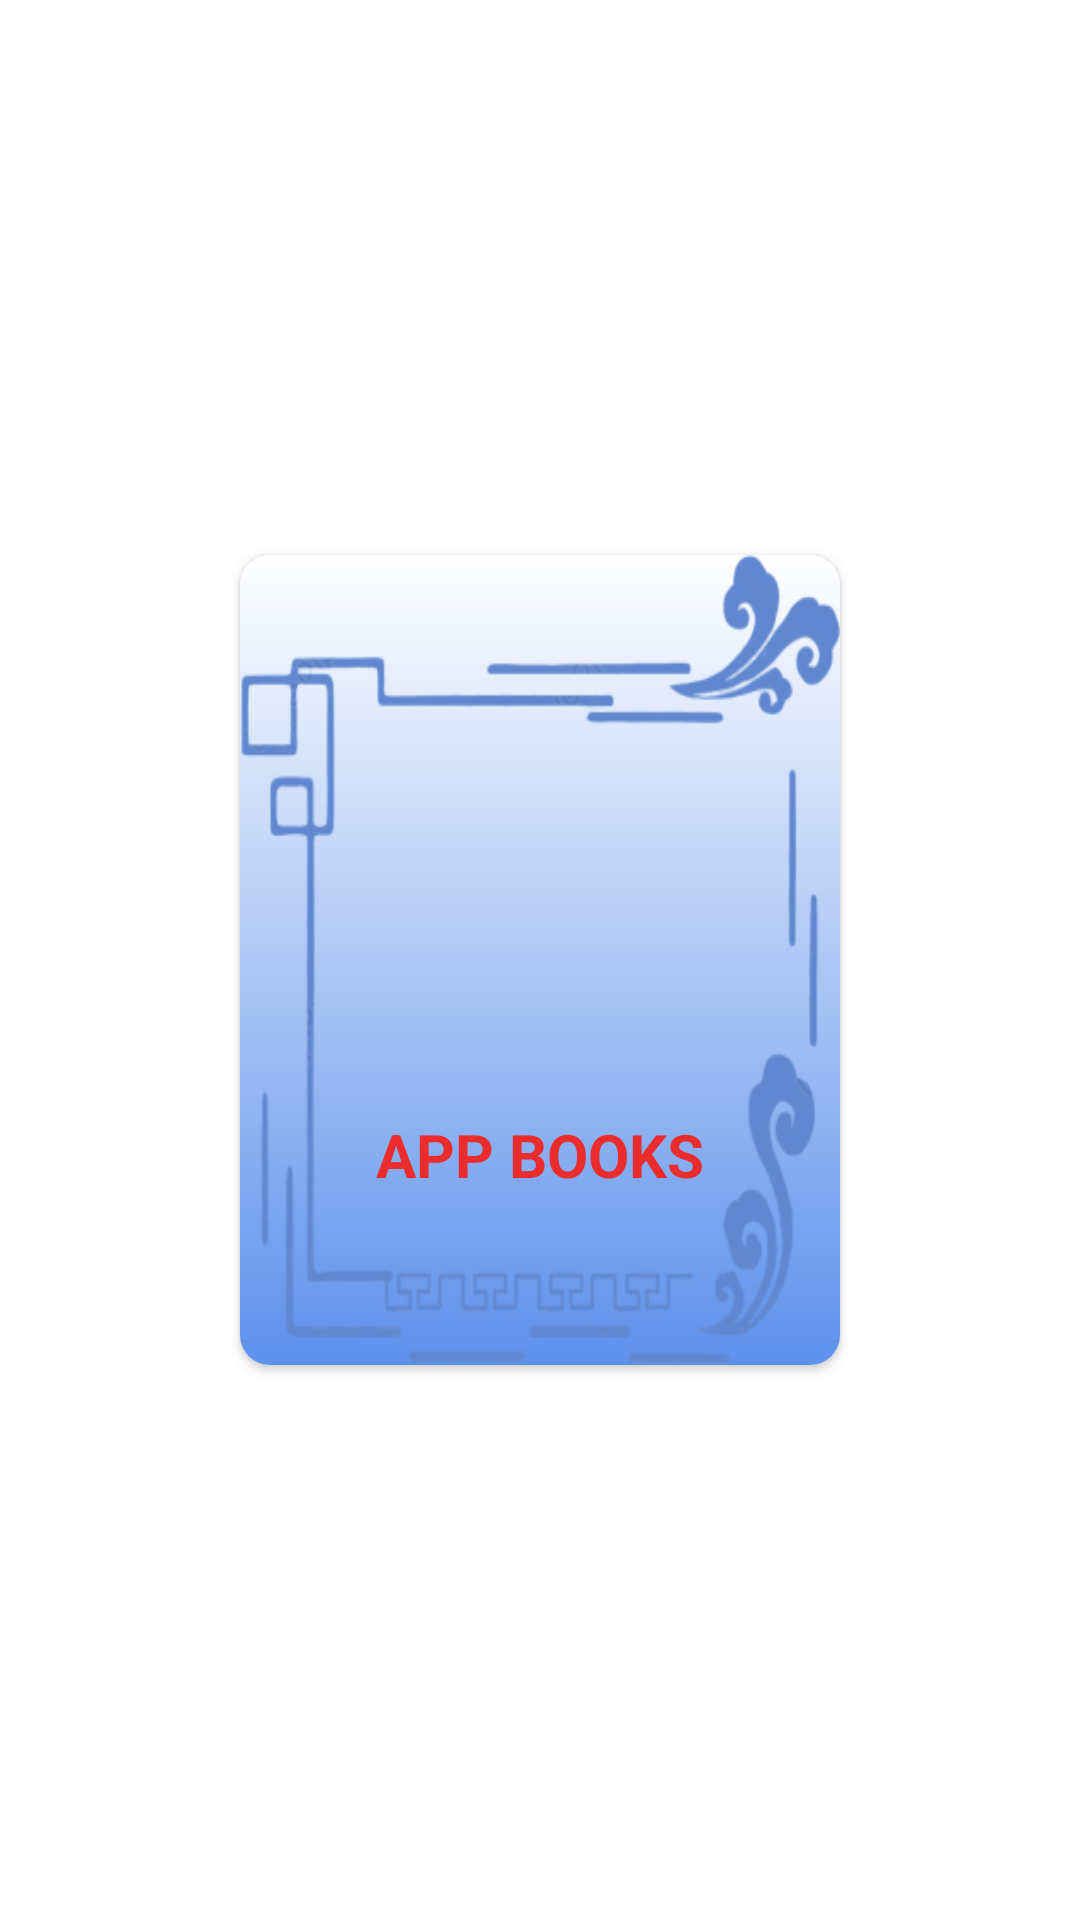

The Android layout XML behind this screen, and the referenced resources:
<!-- AndroidManifest.xml: application theme Theme.NhahangNhat -->
<!-- res/layout/monan.xml -->
<?xml version="1.0" encoding="utf-8"?>
<LinearLayout xmlns:android="http://schemas.android.com/apk/res/android"
    xmlns:app="http://schemas.android.com/apk/res-auto"
    xmlns:tools="http://schemas.android.com/tools"
    android:layout_width="match_parent"
    android:layout_height="match_parent"
    android:orientation="vertical"
    android:gravity="center"

    >
<androidx.cardview.widget.CardView
    android:layout_width="200dp"
    android:layout_height="270dp"
    app:cardCornerRadius="10dp"
    android:layout_margin="15dp"
    >

    <LinearLayout
        android:layout_width="match_parent"
        android:layout_height="match_parent"
        android:orientation="vertical"
        android:gravity="center"
        
        android:background="@drawable/backgroundmonan">
        <LinearLayout
            android:layout_width="match_parent"
            android:layout_height="match_parent"
            android:orientation="vertical"
            android:background="@drawable/vienmoi"
            android:gravity="center">
    <ImageView
        android:id="@+id/hinhmonan"
        android:layout_width="100dp"
        android:layout_height="100dp"
        android:layout_marginTop="30dp"
        android:src="@drawable/ic_launcher_background"
        app:layout_constraintEnd_toEndOf="parent"
        app:layout_constraintStart_toStartOf="parent"
        app:layout_constraintTop_toTopOf="parent" />

    <TextView
        android:id="@+id/tenmonan"
        android:layout_width="150dp"
        android:layout_height="60dp"
        android:gravity="center"
        android:text="APP BOOKS"
        android:textSize="20dp"
        android:textStyle="bold"
        android:textColor="#EA2C2C"/>

        </LinearLayout>
    </LinearLayout>
    </androidx.cardview.widget.CardView>


</LinearLayout>
<!-- resources referenced by this layout -->
<resources>
  <!-- drawable backgroundmonan (drawable) -->
  <?xml version="1.0" encoding="utf-8"?>
  <shape xmlns:android="http://schemas.android.com/apk/res/android">
      <gradient
          android:angle="90"
          android:endColor="#FFFFFF"
  
          android:startColor="#5D91EC"
          android:type="linear"/>
  
  </shape>
  <!-- drawable vienmoi: png bitmap (drawable, 29689 bytes) -->
  <style name="Theme.NhahangNhat" parent="Theme.MaterialComponents.DayNight.NoActionBar">
          
          <item name="colorPrimary">@color/white</item>
          <item name="colorPrimaryVariant">@color/purple_700</item>
          <item name="colorOnPrimary">@color/white</item>
          
          <item name="colorSecondary">@color/teal_200</item>
          <item name="colorSecondaryVariant">@color/teal_700</item>
          <item name="colorOnSecondary">@color/black</item>
          
          <item name="android:statusBarColor">?attr/colorPrimaryVariant</item>
          
      </style>
  <!-- not gathered from this repository: default colours our renderer supplied (Android Studio template values) -->
  <color name="purple_700">#FF3700B3</color>
  <color name="teal_200">#FF03DAC5</color>
  <color name="teal_700">#FF018786</color>
  <color name="black">#FF000000</color>
  <color name="white">#FFFFFFFF</color>
</resources>
